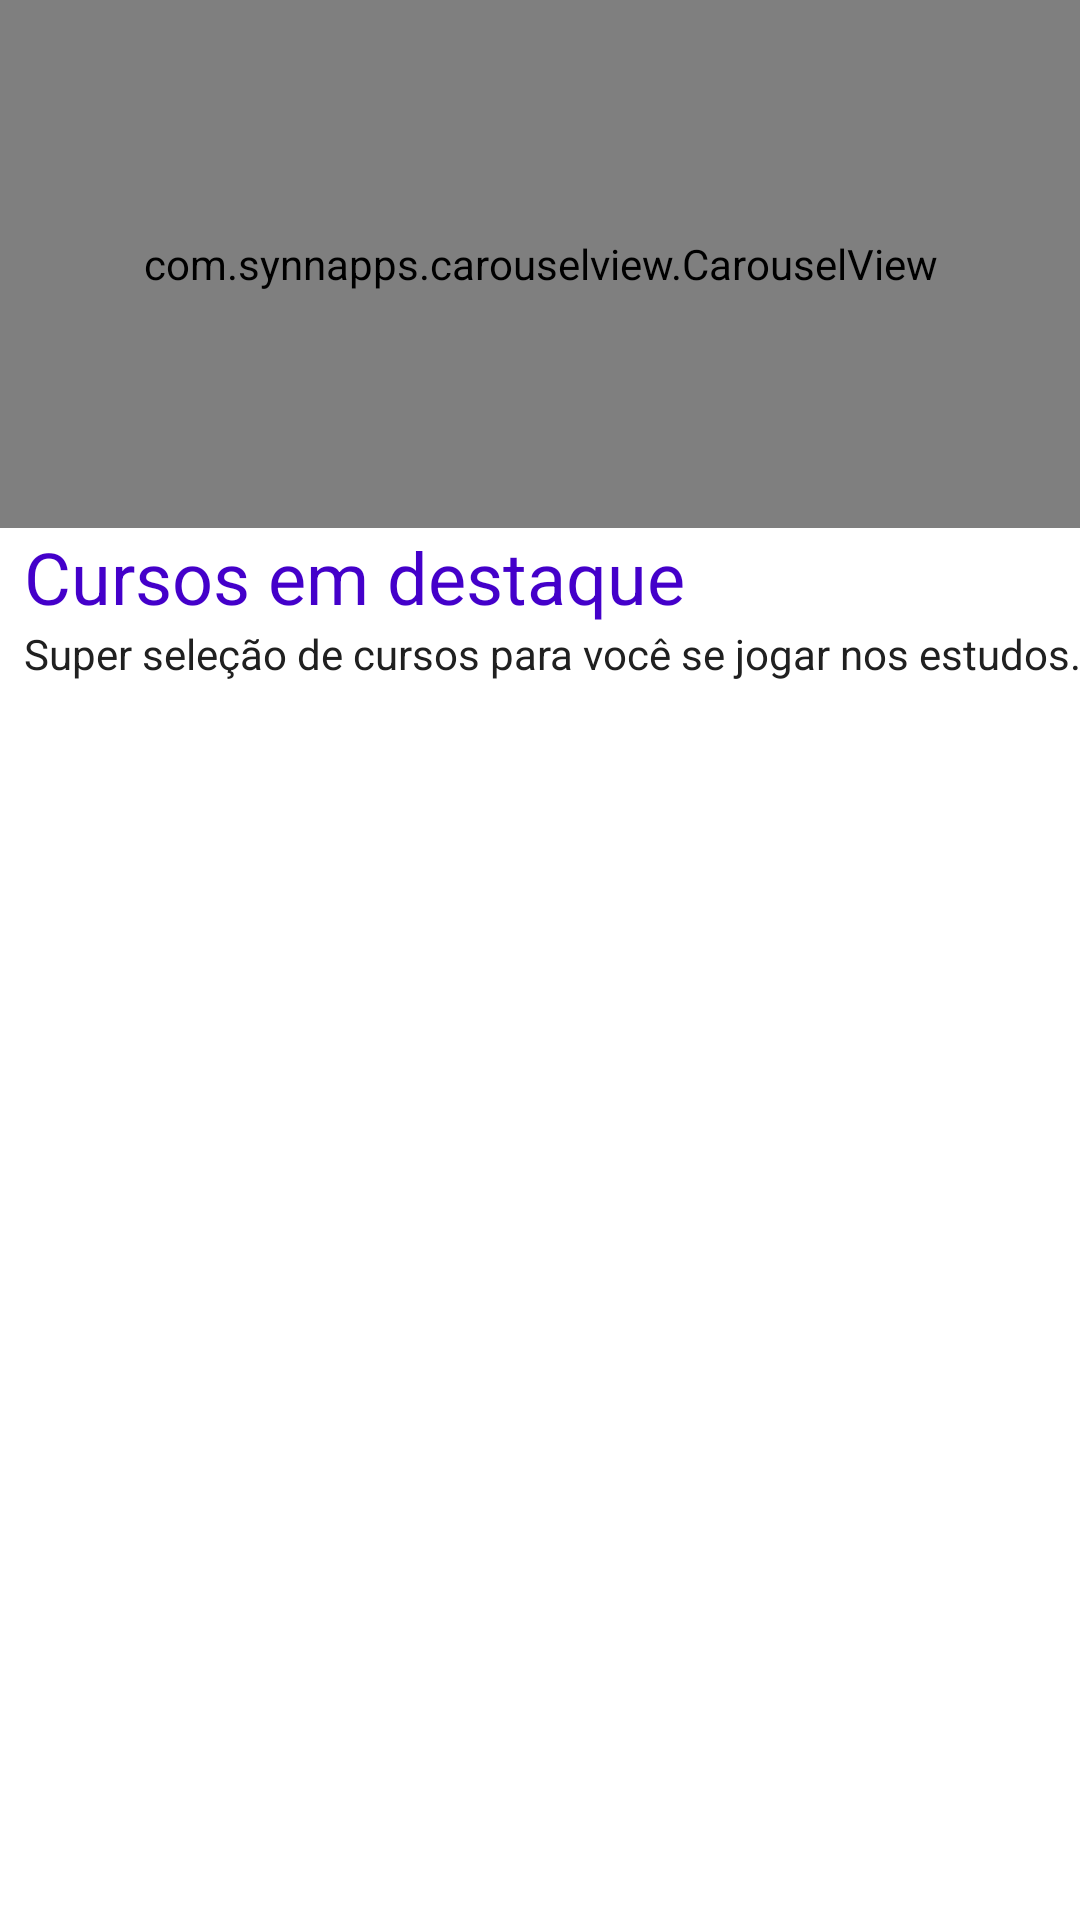

Here is an Android app screen rendered from its layout file. Give the layout XML and the strings, colors and styles it references.
<!-- AndroidManifest.xml: application theme AppTheme -->
<!-- res/layout/fragment_courses.xml -->
<?xml version="1.0" encoding="utf-8"?>
<androidx.constraintlayout.widget.ConstraintLayout xmlns:android="http://schemas.android.com/apk/res/android"
    xmlns:app="http://schemas.android.com/apk/res-auto"
    xmlns:tools="http://schemas.android.com/tools"
    android:layout_width="match_parent"
    android:layout_height="match_parent"
    android:background="#FFFFFF"
    tools:context=".fragment.CourseFragment">


    <androidx.recyclerview.widget.RecyclerView
        android:id="@+id/recyclerViewCursos"
        android:layout_width="0dp"
        android:layout_height="0dp"
        android:layout_marginTop="8dp"
        android:elevation="5dp"
        app:layout_constraintBottom_toBottomOf="@+id/cardView7"
        app:layout_constraintEnd_toEndOf="@+id/cardView7"
        app:layout_constraintStart_toStartOf="@+id/cardView7"
        app:layout_constraintTop_toBottomOf="@+id/textView21"
        tools:listitem="@layout/adapter_courses" />

    <ProgressBar
        android:id="@+id/progressBarCursos"
        style="?android:attr/progressBarStyle"
        android:layout_width="wrap_content"
        android:layout_height="wrap_content"
        android:elevation="5dp"
        android:visibility="gone"
        app:layout_constraintBottom_toBottomOf="@+id/recyclerViewCursos"
        app:layout_constraintEnd_toEndOf="@+id/recyclerViewCursos"
        app:layout_constraintStart_toStartOf="@+id/recyclerViewCursos"
        app:layout_constraintTop_toTopOf="@+id/recyclerViewCursos" />

    <androidx.cardview.widget.CardView
        android:id="@+id/cardView7"
        android:layout_width="0dp"
        android:layout_height="0dp"
        android:layout_marginTop="16dp"
        app:cardCornerRadius="8dp"
        app:cardElevation="0dp"
        app:cardMaxElevation="0dp"
        app:layout_constraintBottom_toBottomOf="parent"
        app:layout_constraintEnd_toEndOf="parent"
        app:layout_constraintStart_toStartOf="parent"
        app:layout_constraintTop_toTopOf="@+id/guideline10">

    </androidx.cardview.widget.CardView>

    <TextView
        android:id="@+id/textView21"
        android:layout_width="wrap_content"
        android:layout_height="wrap_content"
        android:elevation="0dp"
        android:text="Super seleção de cursos para você se jogar nos estudos."
        android:textColor="@color/colorTextBlack"
        app:layout_constraintStart_toStartOf="@+id/textView19"
        app:layout_constraintTop_toBottomOf="@+id/textView19" />

    <TextView
        android:id="@+id/textView19"
        android:layout_width="wrap_content"
        android:layout_height="wrap_content"
        android:layout_marginStart="8dp"
        android:layout_marginLeft="8dp"
        android:elevation="0dp"
        android:text="Cursos em destaque"
        android:textSize="24sp"
        app:layout_constraintStart_toStartOf="@+id/cardView7"
        app:layout_constraintTop_toTopOf="@+id/cardView7" />

    <androidx.constraintlayout.widget.Guideline
        android:id="@+id/guideline10"
        android:layout_width="wrap_content"
        android:layout_height="wrap_content"
        android:orientation="horizontal"
        app:layout_constraintGuide_percent="0.25" />

    <com.synnapps.carouselview.CarouselView
        android:id="@+id/carouselView"
        android:layout_width="match_parent"
        android:layout_height="0dp"
        app:fillColor="#FFFFFFFF"
        app:layout_constraintBottom_toTopOf="@+id/cardView7"
        app:layout_constraintEnd_toEndOf="parent"
        app:layout_constraintStart_toStartOf="parent"
        app:layout_constraintTop_toTopOf="parent"
        app:pageColor="#00000000"
        app:radius="6dp"
        app:slideInterval="3000"
        app:strokeColor="@color/colorAccent"
        app:strokeWidth="1dp" />

</androidx.constraintlayout.widget.ConstraintLayout>
<!-- res/layout/adapter_courses.xml (included above) -->
<?xml version="1.0" encoding="utf-8"?>
<androidx.constraintlayout.widget.ConstraintLayout xmlns:android="http://schemas.android.com/apk/res/android"
    xmlns:app="http://schemas.android.com/apk/res-auto"
    xmlns:tools="http://schemas.android.com/tools"
    android:layout_width="match_parent"
    android:layout_height="wrap_content">

    <androidx.cardview.widget.CardView
        android:id="@+id/cardView3"
        android:layout_width="0dp"
        android:layout_height="0dp"
        android:layout_marginStart="8dp"
        android:layout_marginLeft="8dp"
        android:layout_marginTop="2dp"
        android:layout_marginEnd="8dp"
        android:layout_marginRight="8dp"
        android:layout_marginBottom="2dp"
        android:clickable="true"
        android:foreground="?attr/selectableItemBackground"
        app:cardBackgroundColor="@color/colorBackground"
        app:cardCornerRadius="5dp"
        app:cardElevation="3dp"
        app:layout_constraintBottom_toBottomOf="parent"
        app:layout_constraintEnd_toEndOf="parent"
        app:layout_constraintHorizontal_bias="1.0"
        app:layout_constraintStart_toStartOf="parent"
        app:layout_constraintTop_toTopOf="parent">

    </androidx.cardview.widget.CardView>

    <TextView
        android:id="@+id/textView34"
        android:layout_width="0dp"
        android:layout_height="wrap_content"
        android:layout_marginTop="2dp"
        android:layout_marginBottom="8dp"
        android:elevation="3dp"
        android:padding="2dp"
        android:text="Ver mais detalhes"
        android:textColor="@android:color/secondary_text_dark_nodisable"
        android:textSize="12sp"
        app:layout_constraintBottom_toBottomOf="@+id/cardView3"
        app:layout_constraintEnd_toEndOf="@+id/textViewDescricaoCursoAdapter"
        app:layout_constraintStart_toStartOf="@+id/textViewDescricaoCursoAdapter"
        app:layout_constraintTop_toBottomOf="@+id/textViewDescricaoCursoAdapter" />

    <TextView
        android:id="@+id/textViewTituloCursoAdapter"
        android:layout_width="0dp"
        android:layout_height="wrap_content"
        android:layout_marginStart="8dp"
        android:layout_marginLeft="8dp"
        android:layout_marginTop="2dp"
        android:layout_marginEnd="8dp"
        android:layout_marginRight="8dp"
        android:elevation="3dp"
        android:inputType="textMultiLine"
        android:maxLines="1"
        android:textColor="@color/colorPrimaryDark"
        android:textSize="14sp"
        android:textStyle="bold"
        app:layout_constraintEnd_toEndOf="@+id/cardView3"
        app:layout_constraintStart_toStartOf="@+id/cardView3"
        app:layout_constraintTop_toBottomOf="@+id/imageViewCapaCursoAdapter" />

    <TextView
        android:id="@+id/textViewDescricaoCursoAdapter"
        android:layout_width="0dp"
        android:layout_height="30dp"
        android:layout_marginTop="4dp"
        android:elevation="3dp"
        android:maxLines="2"
        android:padding="2dp"
        android:paddingBottom="2dp"
        android:text="Descricao"
        android:textColor="@android:color/secondary_text_light"
        android:textSize="12sp"
        android:visibility="visible"
        app:layout_constraintEnd_toEndOf="@+id/textViewTituloCursoAdapter"
        app:layout_constraintStart_toStartOf="@+id/textViewTituloCursoAdapter"
        app:layout_constraintTop_toBottomOf="@+id/textViewTituloCursoAdapter" />

    <com.google.android.material.imageview.ShapeableImageView
        android:id="@+id/imageViewCapaCursoAdapter"
        android:layout_width="0dp"
        android:layout_height="120dp"
        android:layout_marginStart="8dp"
        android:layout_marginLeft="8dp"
        android:layout_marginTop="8dp"
        android:layout_marginEnd="8dp"
        android:layout_marginRight="8dp"
        android:elevation="3dp"
        android:foreground="?attr/selectableItemBackground"
        android:scaleType="centerCrop"
        app:layout_constraintEnd_toEndOf="@+id/cardView3"
        app:layout_constraintStart_toStartOf="@+id/cardView3"
        app:layout_constraintTop_toTopOf="@+id/cardView3"
        tools:src="@tools:sample/avatars" />

</androidx.constraintlayout.widget.ConstraintLayout>
<!-- resources referenced by this layout -->
<resources>
  <color name="colorAccent">#18FFFF</color>
  <color name="colorBackground">#FFFFFF</color>
  <color name="colorPrimaryDark">#4400ca</color>
  <color name="colorTextBlack">#202020</color>
  <style name="AppTheme" parent="Theme.AppCompat.Light.NoActionBar">
          
          <item name="colorPrimary">@color/colorPrimary</item>
          <item name="colorPrimaryDark">@color/colorPrimaryDark</item>
          <item name="colorAccent">@color/colorAccent</item>
          <item name="android:textColor">@color/colorPrimaryDark</item>
          <item name="fontFamily">@font/ubuntu_light</item>
  
      </style>
  <color name="colorPrimary">#8223ff</color>
</resources>
